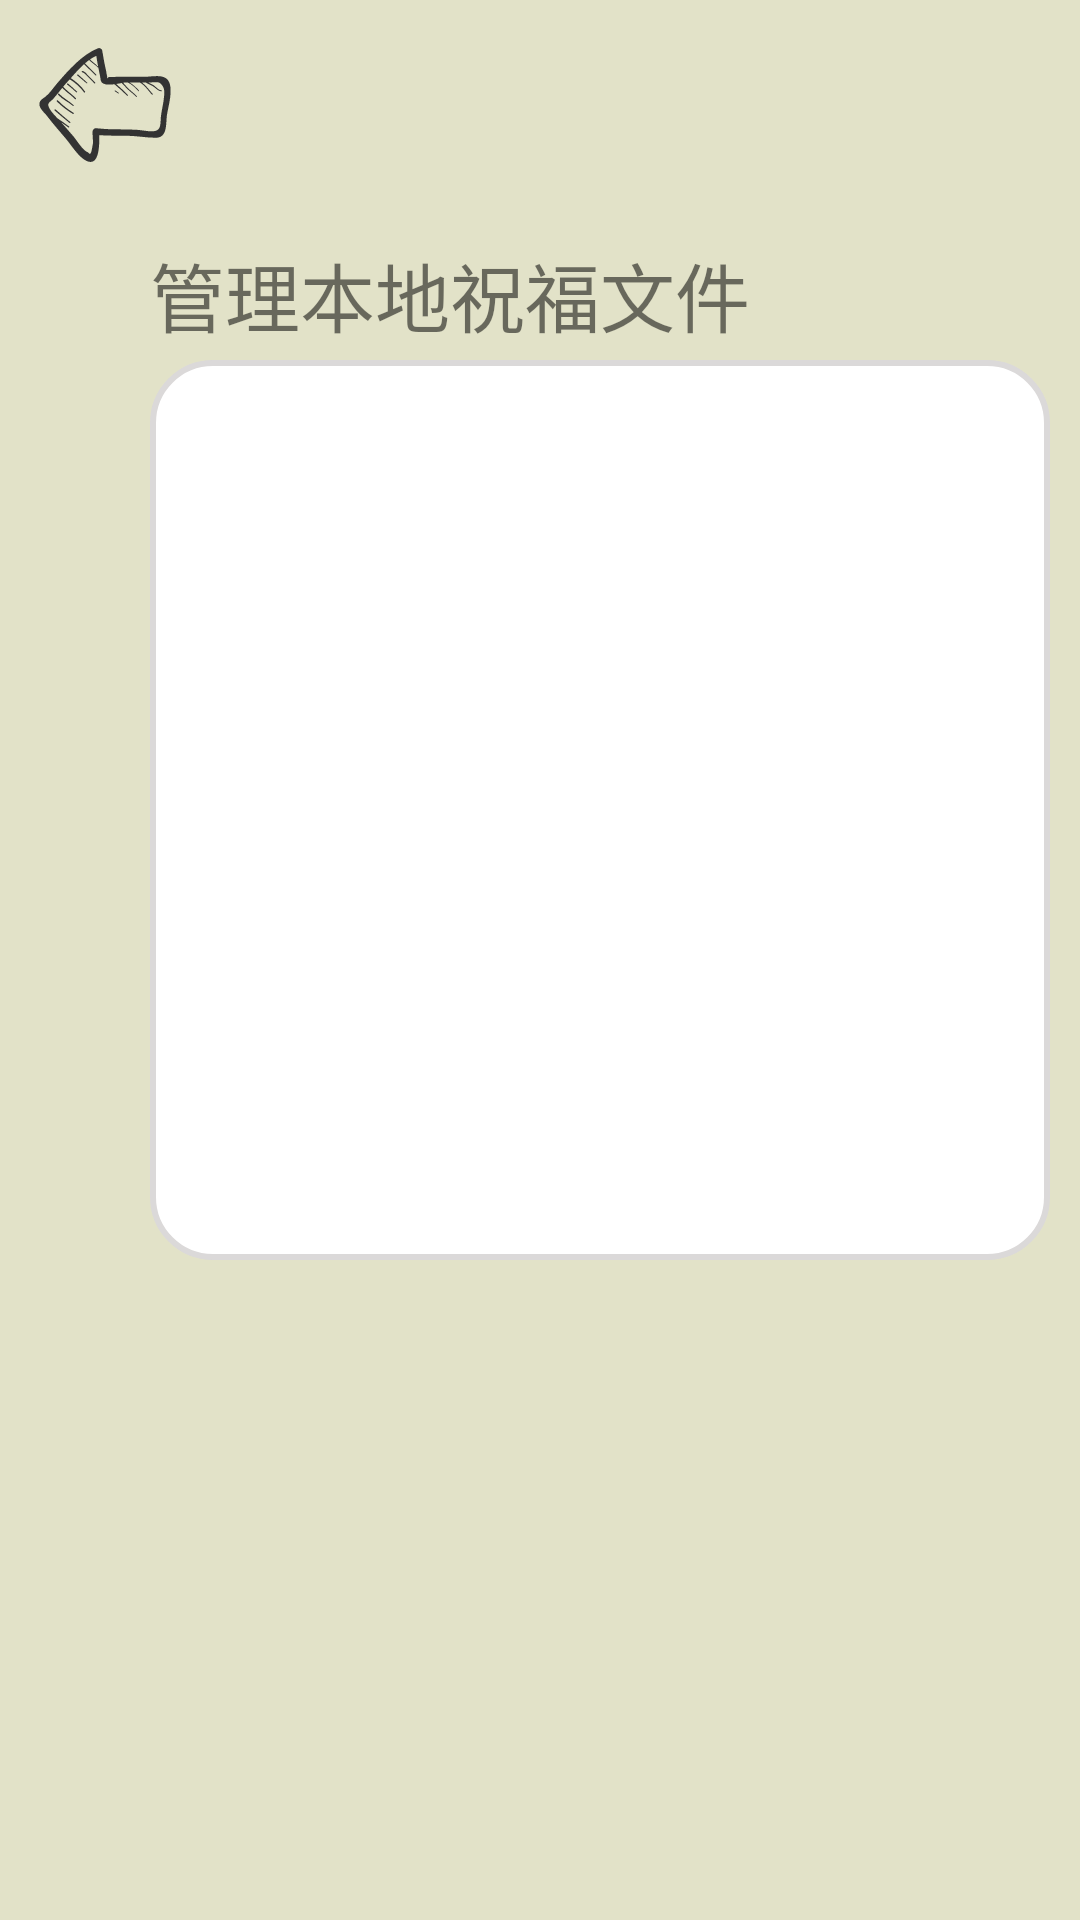

Produce the Android XML layout that renders to this screen, including the resource entries it uses.
<!-- AndroidManifest.xml: application theme Theme.Box_full_of_surprise -->
<!-- res/layout/activity_settings.xml -->
<?xml version="1.0" encoding="utf-8"?>
<androidx.constraintlayout.widget.ConstraintLayout xmlns:android="http://schemas.android.com/apk/res/android"
    xmlns:app="http://schemas.android.com/apk/res-auto"
    xmlns:tools="http://schemas.android.com/tools"
    android:layout_width="match_parent"
    android:layout_height="match_parent"
    tools:context=".Settings"
    android:background="#e2e2c8">
    <Button
        android:id="@+id/return_button"
        android:layout_width="50dp"
        android:layout_height="50dp"
        android:layout_marginStart="10dp"
        android:layout_marginTop="10dp"
        android:background="@drawable/ic_row"
        android:rotation="90"
        android:onClick="To_MainActivity"
        app:layout_constraintStart_toStartOf="parent"
        app:layout_constraintTop_toTopOf="parent"
        style="?android:attr/borderlessButtonStyle"/>

    <TextView
        android:id="@+id/textView"
        android:layout_width="300dp"
        android:layout_height="40dp"
        android:layout_marginStart="50dp"
        android:layout_marginTop="20dp"
        android:text="管理本地祝福文件"
        android:textSize="25sp"
        app:layout_constraintStart_toStartOf="parent"
        app:layout_constraintTop_toBottomOf="@+id/return_button" />



    <androidx.recyclerview.widget.RecyclerView
        android:id="@+id/RecyclerView"
        android:layout_width="300dp"
        android:layout_height="300dp"
        android:layout_marginStart="50dp"
        android:background="@drawable/round_edit_style"
        app:layout_constraintStart_toStartOf="parent"
        app:layout_constraintTop_toBottomOf="@+id/textView" />

</androidx.constraintlayout.widget.ConstraintLayout>
<!-- resources referenced by this layout -->
<resources>
  <!-- drawable ic_row: vector/xml drawable (drawable, 4403 chars, omitted) -->
  <!-- drawable round_edit_style (drawable) -->
  <?xml version="1.0" encoding="utf-8"?>
  <shape xmlns:android="http://schemas.android.com/apk/res/android">
      
      <solid android:color="@color/white" />
  
      
      <stroke android:width="2dip" android:color="#DBD9D9" />
  
      
      <corners android:radius="20dp"/>
  
      
      <padding
          android:left="10dp"
          android:top="10dp"
          android:right="10dp"
          android:bottom="10dp"
          />
  </shape>
  <style name="Theme.Box_full_of_surprise" parent="Theme.MaterialComponents.DayNight.NoActionBar.Bridge">
          
          <item name="colorPrimary">@color/myColor02</item>
          <item name="colorPrimaryVariant">@color/myColor02</item>
          <item name="colorOnPrimary">@color/white</item>
          
          <item name="colorSecondary">@color/teal_200</item>
          <item name="colorSecondaryVariant">@color/teal_700</item>
          <item name="colorOnSecondary">@color/black</item>
          
          <item name="android:statusBarColor" tools:targetApi="l">?attr/colorPrimaryVariant</item>
          
      </style>
  <color name="white">#FFFFFFFF</color>
  <color name="myColor02">#FFe2e2c8</color>
  <color name="teal_200">#FF03DAC5</color>
  <color name="teal_700">#FF018786</color>
  <color name="black">#FF000000</color>
</resources>
